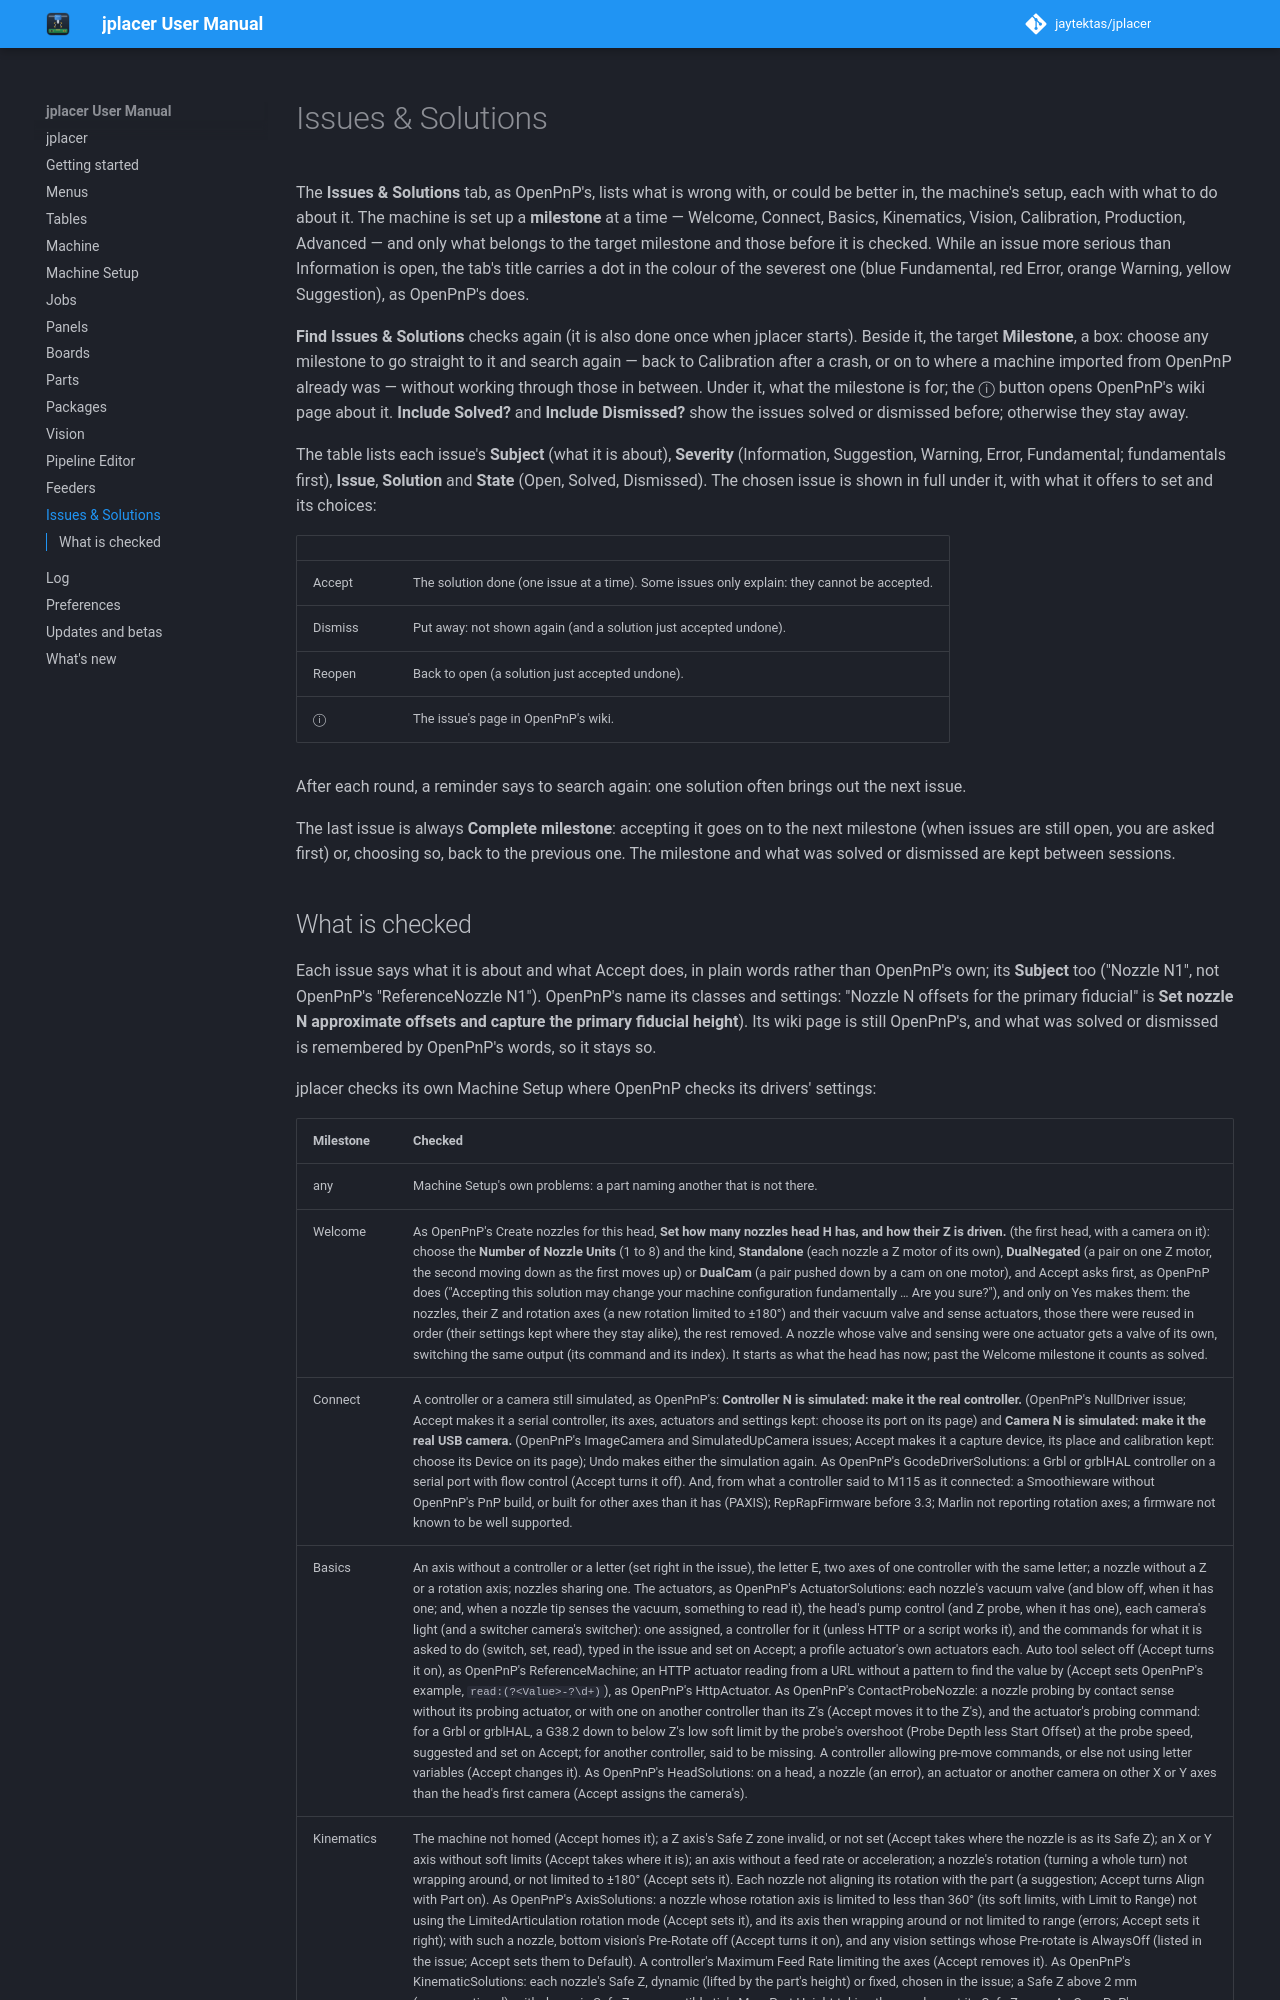

repository: jaytektas/jplacer · page: issues.html · generator: mkdocs

# Issues & Solutions

The **Issues & Solutions** tab, as OpenPnP's, lists what is wrong with, or could be better in, the
machine's setup, each with what to do about it. The machine is set up a **milestone** at a time —
Welcome, Connect, Basics, Kinematics, Vision, Calibration, Production, Advanced — and only what belongs
to the target milestone and those before it is checked. While an issue more serious than Information is open,
the tab's title carries a dot in the colour of the severest one (blue Fundamental, red Error, orange Warning,
yellow Suggestion), as OpenPnP's does.

<!-- src: src/setup/JPSolutions.cpp; src/ui/JPIssuesPanel.cpp (updateIndicator); src/app/JPlacerOpenPnpTabs.cpp -->

<!-- src: src/ui/JPIssuesPanel.cpp (the milestone box) -->

**Find Issues & Solutions** checks again (it is also done once when jplacer starts). Beside it, the
target **Milestone**, a box: choose any milestone to go straight to it and search again — back to
Calibration after a crash, or on to where a machine imported from OpenPnP already was — without working
through those in between. Under it, what the milestone is for; the ⓘ button opens OpenPnP's wiki page about it. **Include
Solved?** and **Include Dismissed?** show the issues solved or dismissed before; otherwise they stay away.

The table lists each issue's **Subject** (what it is about), **Severity** (Information, Suggestion,
Warning, Error, Fundamental; fundamentals first), **Issue**, **Solution** and **State** (Open, Solved,
Dismissed). The chosen issue is shown in full under it, with what it offers to set and its choices:

| | |
|---|---|
| Accept | The solution done (one issue at a time). Some issues only explain: they cannot be accepted. |
| Dismiss | Put away: not shown again (and a solution just accepted undone). |
| Reopen | Back to open (a solution just accepted undone). |
| ⓘ | The issue's page in OpenPnP's wiki. |

After each round, a reminder says to search again: one solution often brings out the next issue.

The last issue is always **Complete milestone**: accepting it goes on to the next milestone (when issues
are still open, you are asked first) or, choosing so, back to the previous one. The milestone and what was
solved or dismissed are kept between sessions.

<!-- src: src/setup/JPSolutions.cpp (find, setState, addMilestoneIssue); src/app/JPlacerOpenPnpTabs.cpp (the settings kept); src/setup/JPIssueChecks.cpp (welcome); src/setup/JPNozzleSolution.cpp -->
